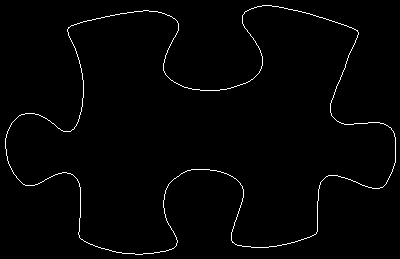

Values plotted in this chart, from the file beside it:
5, 138
5, 139
5, 140
5, 141
5, 142
5, 143
5, 144
5, 145
5, 146
5, 147
5, 148
6, 149
6, 150
6, 151
6, 152
6, 153
6, 154
6, 155
7, 156
7, 157
7, 158
7, 159
7, 160
8, 161
8, 162
8, 163
9, 164
9, 165
10, 166
10, 167
11, 168
11, 169
12, 170
12, 171
13, 172
13, 173
14, 174
15, 175
16, 176
16, 177
17, 178
18, 179
19, 180
20, 181
21, 182
22, 183
23, 184
24, 184
25, 185
26, 185
27, 185
28, 185
29, 185
30, 185
31, 185
32, 185
33, 185
34, 185
35, 184
36, 184
37, 184
... 1,395 more rows
